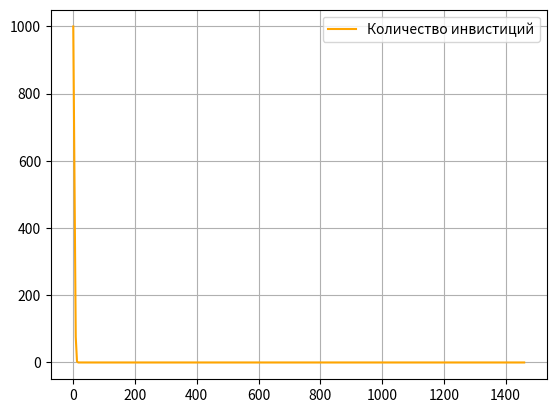

The matplotlib source for this figure:
print('--------------------------------Zadanie_2-------------------------------')
print('Решение задачи про инвистиции в предприятие')

#Подключение необходимых для программы библиотек
import numpy as np
from scipy.integrate import odeint
import matplotlib.pyplot as plt
#import matplotlib.animation as anim

#Пределы изменения переменной величины
t = np.linspace(0, 1460, 365)  #дни

def Inf_func(I, t):
    dIdt = - I * k * t
    return dIdt

#Определение начальных условий и параметров
I_0 = 1000                   #единиц
k_p = 0.08                   #коофициент

#Решение дифференциального уравнения функцией odeint
k = k_p
solve_i = odeint(Inf_func, I_0, t)

#Построение решения в виде графика функции
plt.plot(t, solve_i[:,0], color='orange', label='Количество инвистиций')

plt.legend()
plt.grid()
plt.show()
